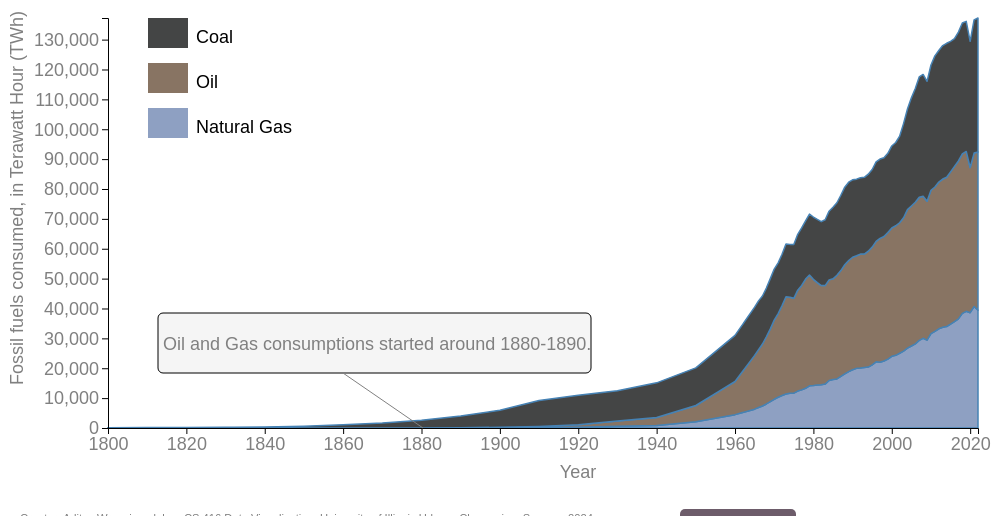
D3 v4 page, settled after 480 driven frames (8 s of simulated time); the page loaded 1 data file(s).


// ── ../js/area.js
   const color = ["#8ea0c2", "#887463", "#444545"];
   const strokeWidth = 1.5;
   // set the dimensions and margins of the graph
   var margin = {top: 30, right: 30, bottom: 80, left: 100},
       width = 1000 - margin.left - margin.right,
       height = 520 - margin.top - margin.bottom;
       
   // append the svg object to the body of the page
   var svg = d3.select("#chart")
     .append("svg")
       .attr("width", width + margin.left + margin.right)
       .attr("height", height + margin.top + margin.bottom)
     .append("g")
       .attr("transform",
             "translate(" + margin.left + "," + margin.top + ")");
             
   var timeFormat = d3.timeFormat("%Y"); 
   var numberFormat = d3.format(".1f");

   var tooltip = d3.select("#myTooltip")
     .style("opacity", 0)
     .attr("class", "tooltip")
     .style("background-color", "white")
     .style("border", "solid")
     .style("border-width", "1px")
     .style("border-radius", "5px")
     .style("padding", "10px");

   //Read the data
   d3.csv("../data/global_fossil_fuel_consumption.csv", 
   
     function(d){
       return { Year : d3.timeParse("%Y")(d.Year), gas : d.Gas, oil : d.Oil, coal : d.Coal }
       },

     function(data) {
       var mystack =d3.stack().keys(["gas", "oil", "coal"])
       var stackedValues = mystack(data)
       const stackedData = [];
       // Copy the stack offsets back into the data.
       stackedValues.forEach((layer, index) => {
       const currentStack = [];
       layer.forEach((d, i) => {
           currentStack.push({
           values: d,
           year: data[i].Year
           });
       });
       stackedData.push(currentStack);
       });

  

   // Create scales
   const yScale = d3
   .scaleLinear()
   .range([height, 0])
   .domain([0, d3.max(stackedValues[stackedValues.length - 1], dp => dp[1])]);

   const xScale = d3.scaleTime()
   .range([0, width])
   .domain(d3.extent(data, function(d) { return d.Year; }));


   const area = d3
   .area()
   .x(dataPoint => xScale(dataPoint.year))
   .y0(dataPoint => yScale(dataPoint.values[0]))
   .y1(dataPoint => yScale(dataPoint.values[1]));


   const series = svg
   .selectAll(".series")
   .data(stackedData)
   .enter()
   .append("g")
   .attr("class", "series");

   series
   .append("path")
   .attr("transform", `translate(0,0)`)
   .style("fill", (d, i) => color[i])
   .attr("stroke", "steelblue")
   .attr("stroke-linejoin", "round")
   .attr("stroke-linecap", "round")
   .attr("stroke-width", strokeWidth)
   .attr("d", d => area(d))
   .on("mouseover", function(d, i) {
     xpos = xScale.invert(d3.mouse(this)[0])
     xindex = d3.bisect(d, xpos)
     //console.log(xpos)
     const year_point = new Date(xpos).getFullYear(); 

     var theyear = data.map(function(d) { return year_point })
     //console.log(theyear, year_point)

     myrecord = [data.find(function(item) {
         therecord = new Date(item.Year).getFullYear() === year_point
         return therecord
     } )]

    //console.log("my record", myrecord)
     myrecord.map(function(d) {
         return mycoalValue = d["coal"]; 
       })
     myrecord.map(function(d) {
       return myoilValue = d["oil"]; 
     })
     myrecord.map(function(d) {
       return mygasValue = d["gas"]; 
     })
     const gasValue = numberFormat(mygasValue);
     const oilValue = numberFormat(myoilValue);
     const coalValue = numberFormat(mycoalValue); 

     const tooltipText = `<h4>Year: ${year_point}</h4>
                         <hr>
                         Coal: ${coalValue} TWh<br/>
                         Oil: ${oilValue} TWh <br/>
                         Gas: ${gasValue} TWh <br/>`


     tooltip.transition()
       .duration(200) 
       .style("opacity", 1);

     tooltip.html(tooltipText)
       .style("left", (d3.event.pageX + 10) + "px") 
       .style("top", (d3.event.pageY - 10) + "px"); 
   })
   .on("mouseout", function() {
     tooltip.transition()
       .duration(50)
       .style("opacity", 0);
   });


   // Add the X Axis
   svg
   .append("g")
   .attr("transform", "translate(0," + height + ")")
         .call(d3.axisBottom(xScale).tickFormat(timeFormat))
         .append('text')
         .attr('class', 'axis-label')
         .text('Year')
         .attr('x', margin.left + (width - margin.left - margin.right) / 2)
         .attr('y', 50); 

   // Add the Y Axis
   svg
   .append("g")
   .attr("transform", 'translate(0, 0)')
   .call(d3.axisLeft(yScale))
   .append('text')
         .attr('class', 'axis-label')
         .text('Fossil fuels consumed, in Terawatt Hour (TWh)')
         .attr('transform', 'rotate(-90)')
         .attr('x', -(margin.top + (height - margin.top - margin.bottom) / 2))
         .attr('y', -85) 
     
   // Add one rectangular in the legend for each name.
   var keys = ["Natural Gas", "Oil", "Coal"]
   var size = 40
   var wsize = 40
   var hsize = 30
   svg.selectAll("myrects")
     .data(keys)
     .enter()
     .append("rect")
       .attr("x", 40)
       .attr("y", function(d,i){ return 90 + -i*(size+5)}) 
       .attr("width", wsize)
       .attr("height", hsize)
       .style("fill", (d, i) => color[i])

   // Add one dot in the legend for each name.
   svg.selectAll("mylabels")
     .data(keys)
     .enter()
     .append("text")
       .attr("x", 40 + size*1.2)
       .attr("y", function(d,i){ return 90 + -i*(size+5) + (size/2)}) 
       .style("fill", "black")
       .text(function(d){ return d})
       .attr("text-anchor", "left")
       .style("alignment-baseline", "middle")

// Create the annotation purely with D3.js
const annotationX = 70;
const annotationY = 310;

const annotationText = "Oil and Gas consumptions started around 1880-1890.";

const annotationGroup = svg.append("g");

annotationGroup.append("rect")
  .attr("x", annotationX - 20)  
  .attr("y", annotationY - 15)  
  .attr("width", 433)  
  .attr("height", 60)  
  .attr("rx", 5)  
  .attr("ry", 5)
  .attr("fill", "#f5f5f5")
  .attr("stroke", "black")
  .attr("stroke-width", 1);

annotationGroup.append("text")
  .attr("x", annotationX-26)
  .attr("y", annotationY)  
  .attr("text-anchor", "left")
  .selectAll("tspan")
  .data(annotationText.split("\n")) 
  .enter()
  .append("tspan")
    .text(d => d)
    .attr("x", annotationX-15) 
    .attr("dy", "1.2em");

const lineConnector = d3.line()
  .x(d => d.x)
  .y(d => d.y);

//  console.log(data[2])
annotationGroup.append("path")
  .datum([{x: 315, y: 410}, {x:235, y: 355}]) 
  .attr("d", lineConnector)
  .attr("stroke", "gray")
  .attr("stroke-width", 1);
 })

### data: ../data/global_fossil_fuel_consumption.csv
Entity, Code, Year, Gas, Oil, Coal
World, OWID_WRL, 1800, 0, 0, 97
World, OWID_WRL, 1810, 0, 0, 128
World, OWID_WRL, 1820, 0, 0, 153
World, OWID_WRL, 1830, 0, 0, 264
World, OWID_WRL, 1840, 0, 0, 356
World, OWID_WRL, 1850, 0, 0, 569
World, OWID_WRL, 1860, 0, 0, 1061
World, OWID_WRL, 1870, 0, 6, 1642
World, OWID_WRL, 1880, 0, 33, 2542
World, OWID_WRL, 1890, 33, 89, 3856
World, OWID_WRL, 1900, 64, 181, 5728
World, OWID_WRL, 1910, 142, 397, 8656
World, OWID_WRL, 1920, 233, 889, 9833
World, OWID_WRL, 1930, 603, 1756, 10125
World, OWID_WRL, 1940, 875, 2653, 11586
World, OWID_WRL, 1950, 2092, 5444, 12603
World, OWID_WRL, 1960, 4472, 11097, 15442
World, OWID_WRL, 1965, 6304, 17997, 16140
World, OWID_WRL, 1966, 6869, 19353, 16324
World, OWID_WRL, 1967, 7374, 20744, 16061
World, OWID_WRL, 1968, 8044, 22499, 16301
World, OWID_WRL, 1969, 8833, 24364, 16799
World, OWID_WRL, 1970, 9615, 26520, 17059
World, OWID_WRL, 1971, 10293, 28021, 16966
World, OWID_WRL, 1972, 10862, 30140, 17159
World, OWID_WRL, 1973, 11378, 32561, 17668
World, OWID_WRL, 1974, 11660, 32121, 17682
World, OWID_WRL, 1975, 11660, 31747, 18025
World, OWID_WRL, 1976, 12354, 33782, 18688
World, OWID_WRL, 1977, 12760, 34960, 19241
World, OWID_WRL, 1978, 13294, 36550, 19458
World, OWID_WRL, 1979, 14118, 37114, 20364
World, OWID_WRL, 1980, 14237, 35525, 20858
World, OWID_WRL, 1981, 14396, 34268, 21150
World, OWID_WRL, 1982, 14470, 33208, 21385
World, OWID_WRL, 1983, 14704, 32957, 22046
World, OWID_WRL, 1984, 15903, 33680, 23001
World, OWID_WRL, 1985, 16262, 33667, 23988
World, OWID_WRL, 1986, 16421, 34713, 24258
World, OWID_WRL, 1987, 17282, 35404, 25212
World, OWID_WRL, 1988, 18089, 36551, 25967
World, OWID_WRL, 1989, 18889, 37164, 26216
World, OWID_WRL, 1990, 19481, 37677, 25907
World, OWID_WRL, 1991, 19973, 37663, 25658
World, OWID_WRL, 1992, 20063, 38147, 25558
World, OWID_WRL, 1993, 20265, 37961, 25689
World, OWID_WRL, 1994, 20390, 38782, 25789
World, OWID_WRL, 1995, 21104, 39461, 25966
World, OWID_WRL, 1996, 22159, 40335, 26585
World, OWID_WRL, 1997, 22030, 41453, 26540
World, OWID_WRL, 1998, 22434, 41670, 26372
World, OWID_WRL, 1999, 23072, 42383, 26485
World, OWID_WRL, 2000, 23994, 42978, 27435
World, OWID_WRL, 2001, 24317, 43377, 27865
World, OWID_WRL, 2002, 25030, 43676, 28963
World, OWID_WRL, 2003, 25730, 44652, 31506
World, OWID_WRL, 2004, 26721, 46388, 33686
World, OWID_WRL, 2005, 27438, 46888, 36183
World, OWID_WRL, 2006, 28161, 47388, 38069
World, OWID_WRL, 2007, 29316, 47943, 40231
... 15 more rows